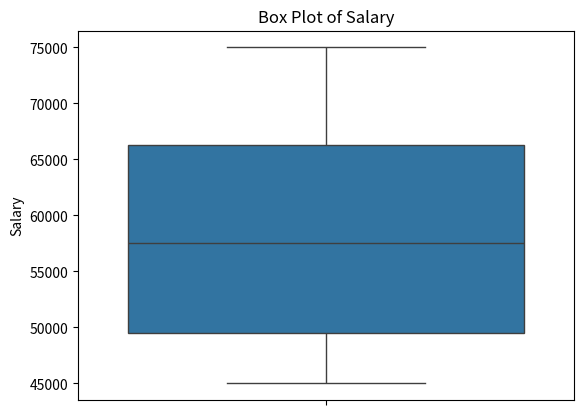
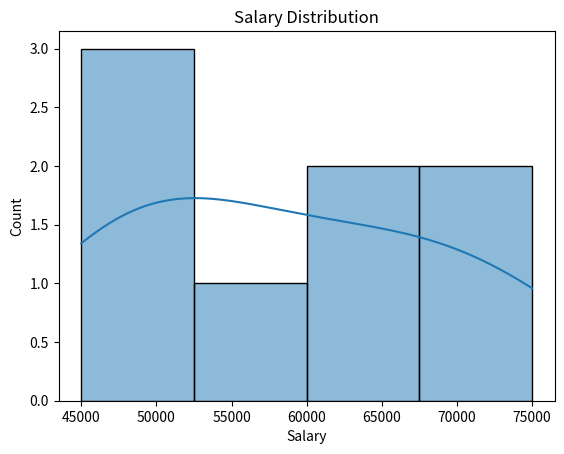
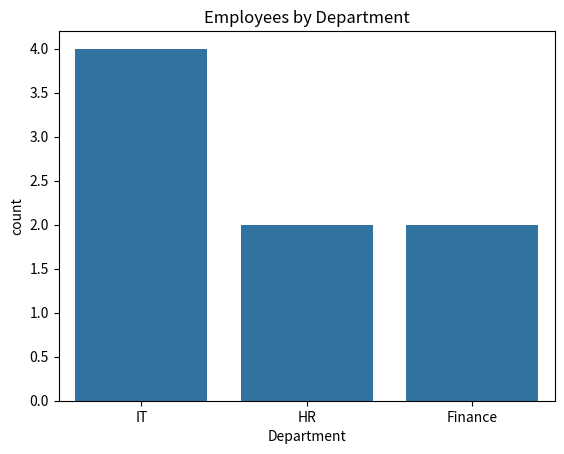
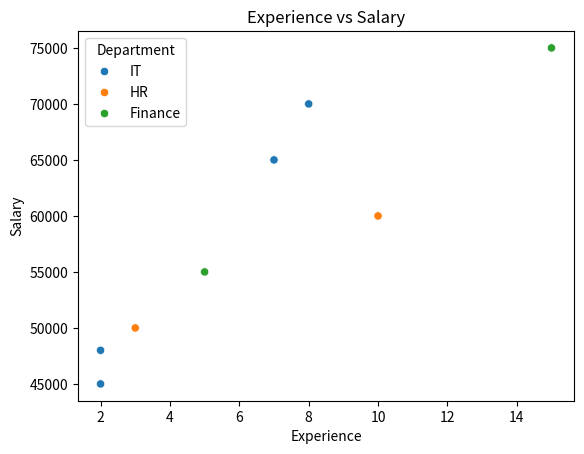
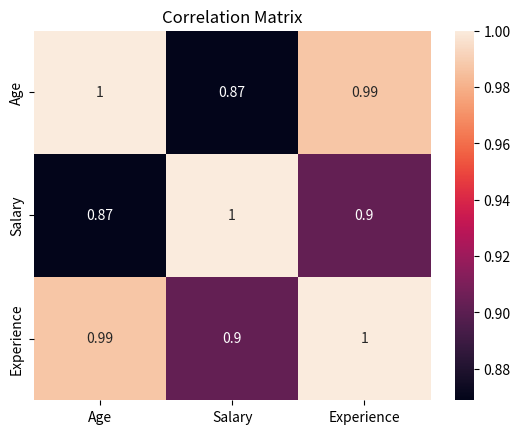

Reproduce these figures in Python, in order.
import numpy as np

sales=np.array([45000,52000,48000,61000,75000,68000,72000,80000,85000,79000,92000,98000])

print(sales)

print("number of elements",sales.size)
print("dimensions",sales.ndim)
print("shape",sales.shape)
print("data type",sales.dtype)

# calculate
print("total sales",sales.sum())
print("average sales",sales.mean())
print("minimum sales",sales.min())
print("maximun sales",sales.max())
print("standard deviation",sales.std())

#highest sales
highest_month=np.argmax(sales)+1
highest_sales=sales.max
print("highest_month",highest_month)
print("highest_sales",highest_sales())


#lowest sales
lowest_month=np.argmin(sales)+1
lowest_sales=sales.min
print("lowest_month",lowest_month)
print("lowest_sales",lowest_sales())



sales_diff=sales.max()-sales.min()
print("The difference between the max and min",sales_diff)

sales_increase=sales*1.10
print("orginal sales value",sales)
print("sales_increase by 10 %",sales_increase)

month=np.where(sales>70000)[0]+1
print("high sales month",month)

reshape_3x4=sales.reshape(3,4)
print("reshape",reshape_3x4)

import numpy as np
sales=np.array([45000,52000,48000,61000,75000,68000,72000,80000,85000,79000,92000,98000])
a=sales.reshape(3,4)
b=np.array([1000,2000,3000,4000,5000,6000,
            7000,8000,9000,1100,2200,3200]).reshape(3,4)
add = a + b
print("addition",add)

# sub
sub=a+b
print("subtraction",sub)

# multiplication
mul=a*b
print("multiplication",mul)

# addition
addition=sales+1000
print("add",addition)

# subtraction
subtraction=sales-1000
print("sub",subtraction)

# multiplication
multiplication=sales*2
print("multi",multiplication)

# division
division=sales/1000
print("division",division)


# seaborn      ------------------------------------------------------------------------------------------

import pandas as pd
import matplotlib.pyplot as plt
import seaborn as sns

data = {
    "Employee_ID":[101,102,103,104,105,106,107,108],
    "Name":["Arun","Priya","Rahul","Meena","Karthik","Divya","Vijay","Anu"],
    "Department":["IT","HR","IT","Finance","HR","IT","Finance","IT"],
    "Age":[25,28,32,29,35,26,40,31],
    "Salary":[45000,50000,65000,55000,60000,48000,75000,70000],
    "Experience":[2,3,7,5,10,2,15,8]
}

df = pd.DataFrame(data)

sns.boxplot(y=df["Salary"])

plt.title("Box Plot of Salary")

plt.show()

sns.histplot(df["Salary"], kde=True)

plt.title("Salary Distribution")

plt.show()

sns.countplot(x="Department", data=df)

plt.title("Employees by Department")

plt.show()

sns.scatterplot(x="Experience",
                y="Salary",
                hue="Department",
                data=df)

plt.title("Experience vs Salary")

plt.show()

corr = df[["Age","Salary","Experience"]].corr()

sns.heatmap(corr, annot=True)

plt.title("Correlation Matrix")

plt.show()
